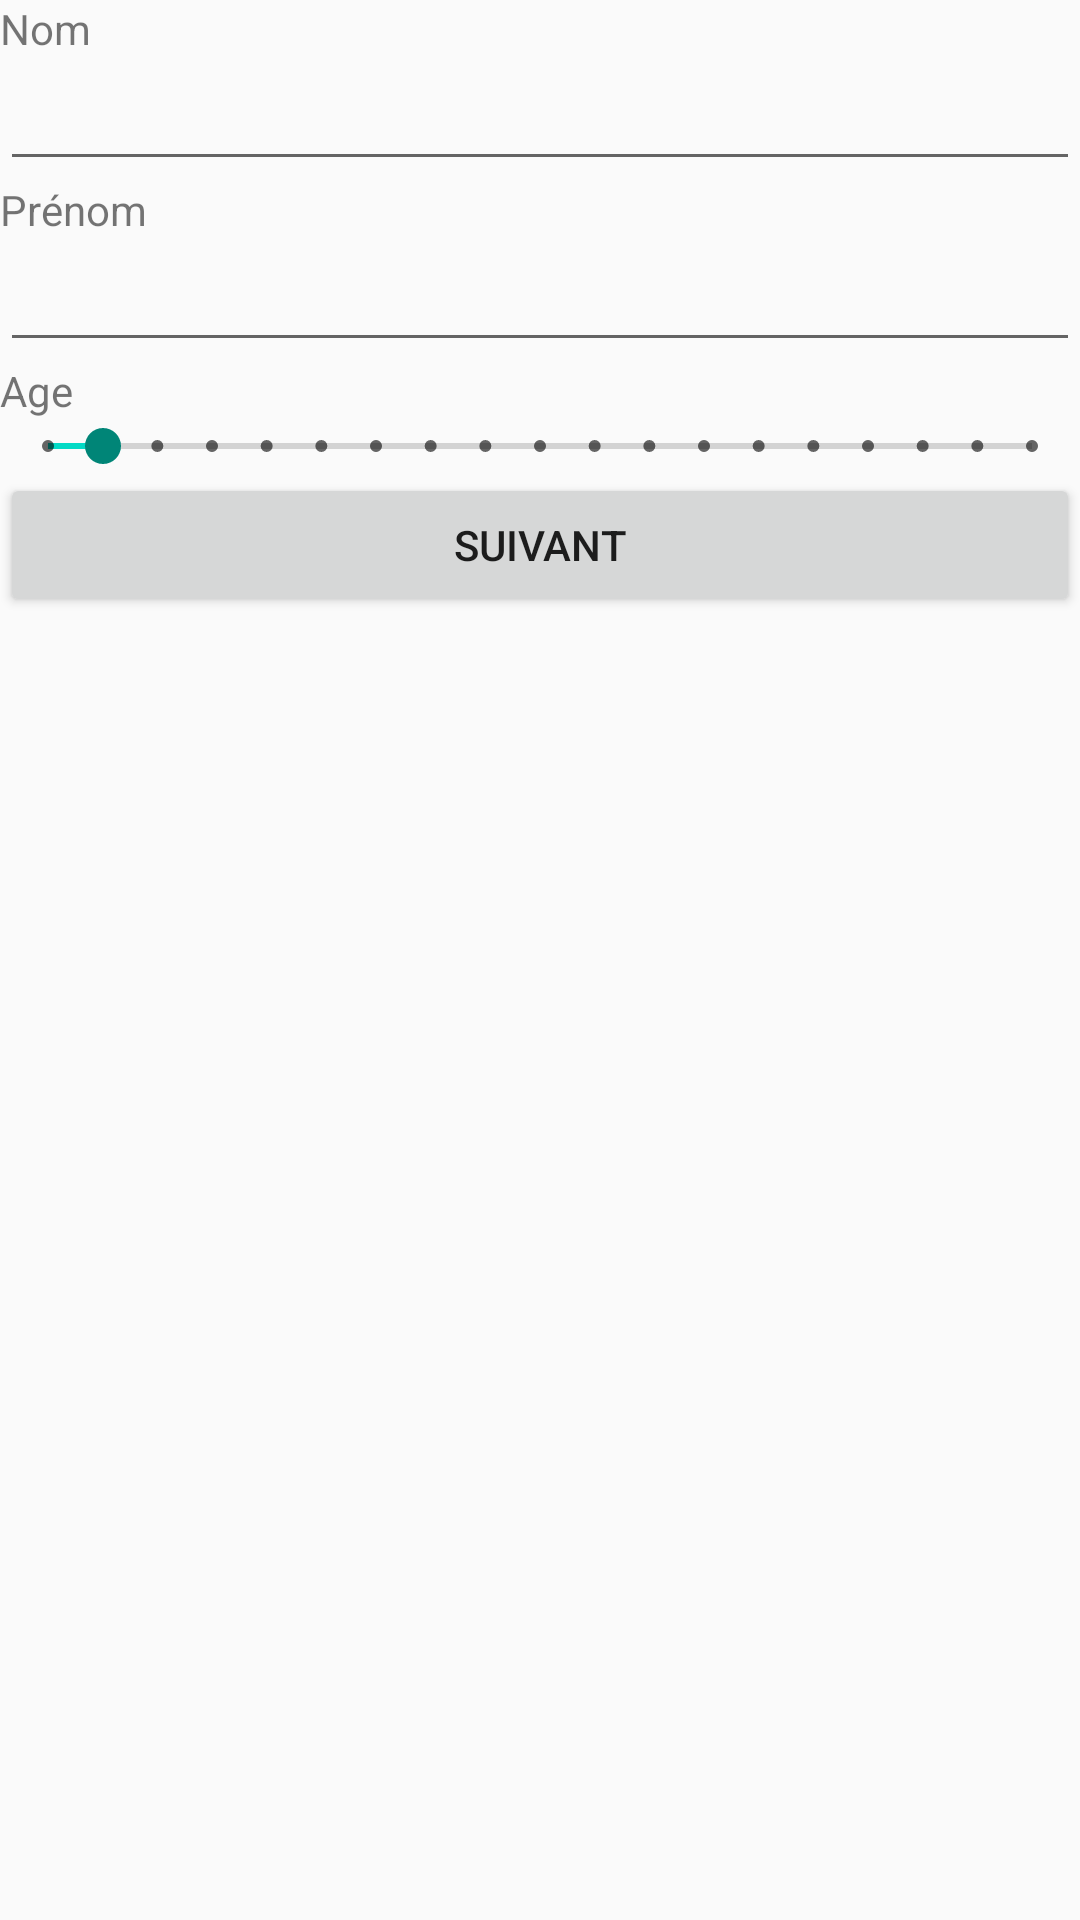

Layout XML and referenced resources for this Android screen:
<!-- AndroidManifest.xml: application theme Theme.App -->
<!-- res/layout/activity_child_login.xml -->
<?xml version="1.0" encoding="utf-8"?>
<LinearLayout xmlns:android="http://schemas.android.com/apk/res/android"
    xmlns:tools="http://schemas.android.com/tools"
    android:id="@+id/enfantLoginFragment"
    android:layout_width="match_parent"
    android:layout_height="match_parent"
    android:orientation="vertical"
    tools:context=".enfantLogin">


    <TextView
        android:id="@+id/lastNameTextView"
        android:layout_width="match_parent"
        android:layout_height="wrap_content"
        android:text="Nom" />

    <EditText
        android:id="@+id/lastNameInput"
        android:layout_width="match_parent"
        android:layout_height="wrap_content"
        android:ems="10"
        android:inputType="textPersonName"
        android:text="" />

    <TextView
        android:id="@+id/firstNameTextView"
        android:layout_width="match_parent"
        android:layout_height="wrap_content"
        android:text="Prénom" />

    <EditText
        android:id="@+id/firstNameInput"
        android:layout_width="match_parent"
        android:layout_height="wrap_content"
        android:ems="10"
        android:inputType="textPersonName"
        android:text="" />

    <TextView
        android:id="@+id/ageTextView"
        android:layout_width="match_parent"
        android:layout_height="wrap_content"
        android:text="Age" />

    <SeekBar
        android:id="@+id/seekBar"
        style="@android:style/Widget.Material.SeekBar.Discrete"
        android:layout_width="match_parent"
        android:layout_height="wrap_content"
        android:max="18"
        android:progress="1"
        android:progressTint="@color/teal_200" />

    <Button
        android:id="@+id/nextButton"
        android:layout_width="match_parent"
        android:layout_height="wrap_content"
        android:text="Suivant" />


</LinearLayout>
<!-- resources referenced by this layout -->
<resources>
  <color name="teal_200">#FF03DAC5</color>
  <style name="Theme.App" parent="Theme.AppCompat.Light.DarkActionBar">
          ...
          <item name="colorPrimary">@color/navy_700</item>
          <item name="colorPrimaryVariant">@color/navy_900</item>
          <item name="colorSecondary">@color/green_300</item>
          <item name="colorSecondaryVariant">@color/green_900</item>
          
      </style>
  <color name="navy_700">#37596D</color>
  <color name="navy_900">#073042</color>
  <color name="green_300">#3DDC84</color>
  <color name="green_900">#00A956</color>
</resources>
